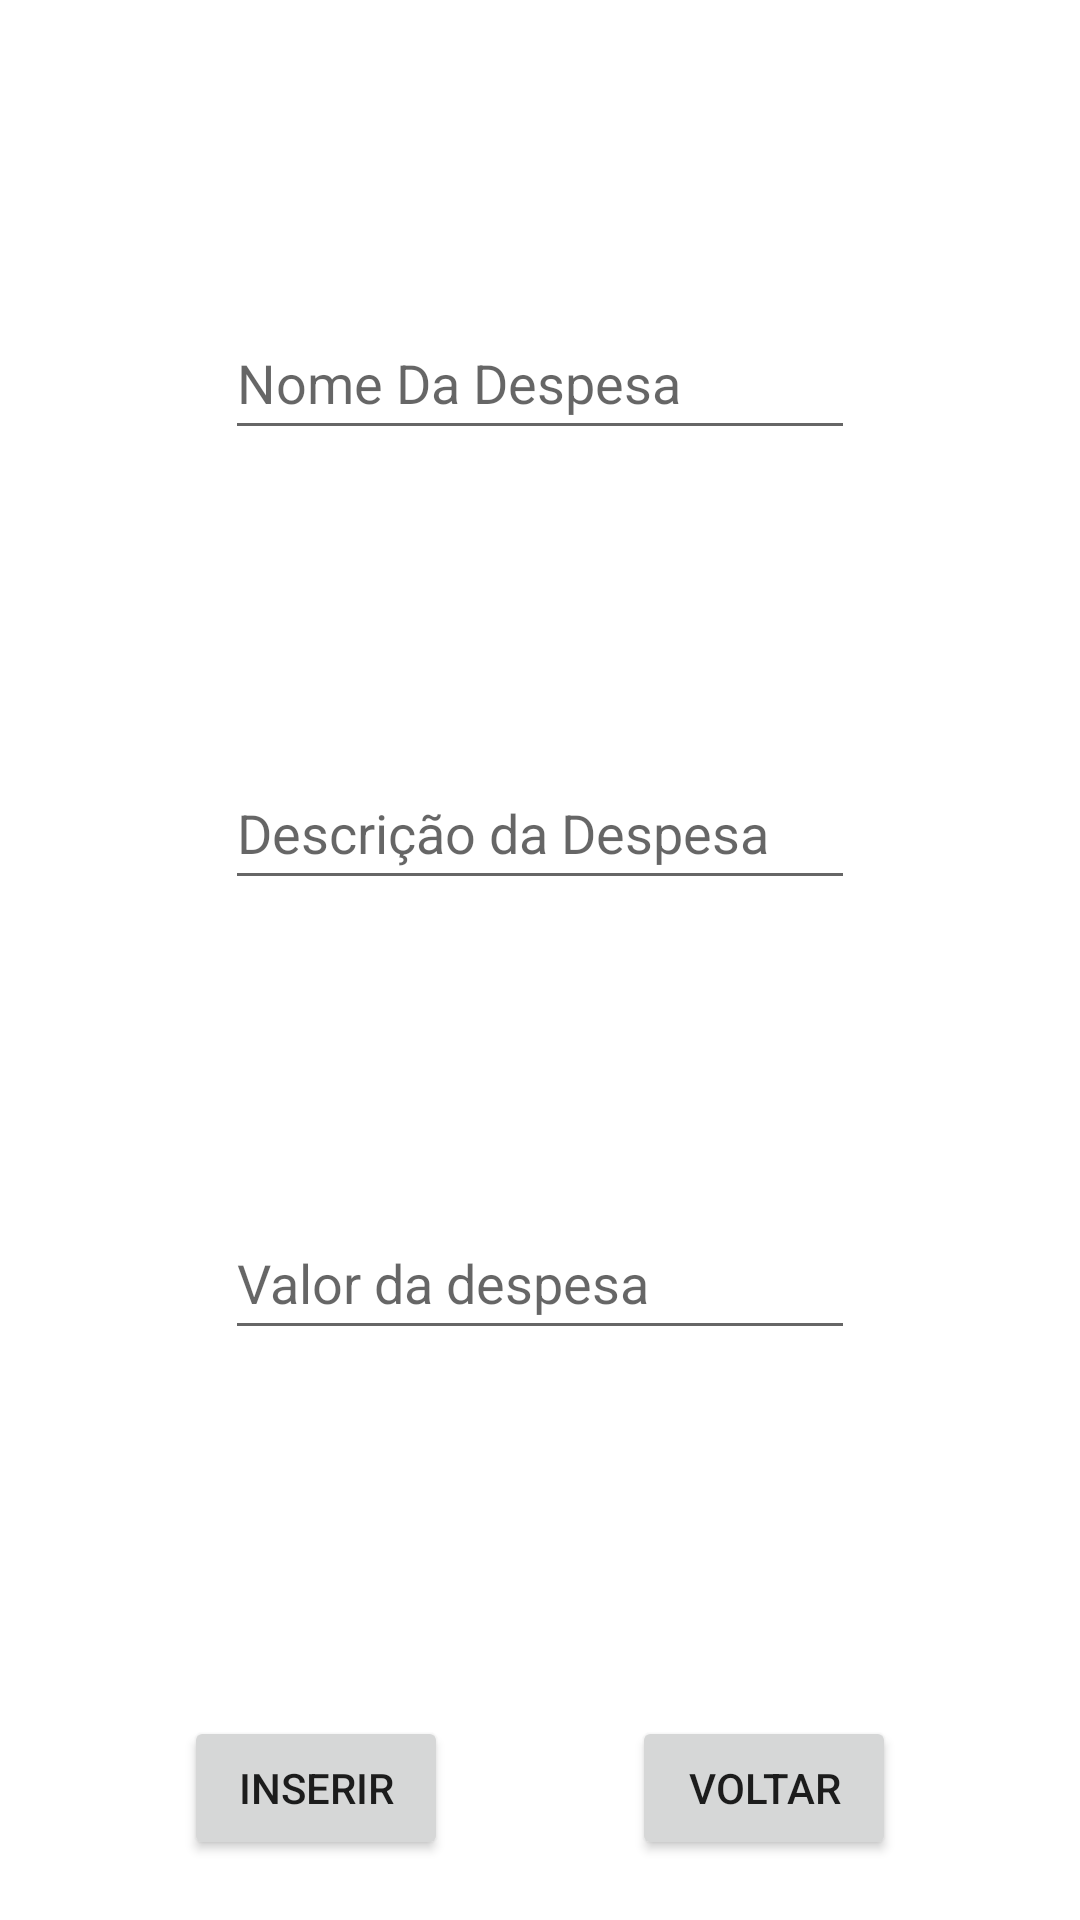

Produce the Android XML layout that renders to this screen, including the resource entries it uses.
<!-- AndroidManifest.xml: application theme Theme.MoneySaver -->
<!-- res/layout/fragment_adicionar_despesa.xml -->
<?xml version="1.0" encoding="utf-8"?>
<FrameLayout xmlns:android="http://schemas.android.com/apk/res/android"
    xmlns:app="http://schemas.android.com/apk/res-auto"
    xmlns:tools="http://schemas.android.com/tools"
    android:layout_width="match_parent"
    android:layout_height="match_parent"
    tools:context=".FragmentAdicionarDespesa"
    >

    <androidx.constraintlayout.widget.ConstraintLayout
        android:layout_width="match_parent"
        android:layout_height="match_parent">

        <EditText
            android:id="@+id/editTextTextPersonName3"
            android:layout_width="wrap_content"
            android:layout_height="wrap_content"
            android:ems="10"
            android:hint="Nome Da Despesa"
            android:inputType="textPersonName"
            android:minHeight="48dp"
            app:layout_constraintBottom_toTopOf="@+id/editTextTextPersonName4"
            app:layout_constraintEnd_toEndOf="parent"
            app:layout_constraintStart_toStartOf="parent"
            app:layout_constraintTop_toTopOf="parent" />

        <EditText
            android:id="@+id/editTextTextPersonName4"
            android:layout_width="wrap_content"
            android:layout_height="wrap_content"
            android:ems="10"
            android:hint="Descrição da Despesa"
            android:inputType="textPersonName"
            android:minHeight="48dp"
            app:layout_constraintBottom_toTopOf="@+id/editTextTextPersonName5"
            app:layout_constraintEnd_toEndOf="parent"
            app:layout_constraintStart_toStartOf="parent"
            app:layout_constraintTop_toBottomOf="@+id/editTextTextPersonName3" />

        <EditText
            android:id="@+id/editTextTextPersonName5"
            android:layout_width="wrap_content"
            android:layout_height="wrap_content"
            android:ems="10"
            android:hint="Valor da despesa"
            android:inputType="textPersonName"
            android:minHeight="48dp"
            app:layout_constraintBottom_toTopOf="@+id/guideline12"
            app:layout_constraintEnd_toEndOf="parent"
            app:layout_constraintStart_toStartOf="parent"
            app:layout_constraintTop_toBottomOf="@+id/editTextTextPersonName4" />

        <androidx.constraintlayout.widget.Guideline
            android:id="@+id/guideline12"
            android:layout_width="wrap_content"
            android:layout_height="wrap_content"
            android:orientation="horizontal"
            app:layout_constraintGuide_begin="552dp" />

        <Button
            android:id="@+id/btnInserirDespesa"
            android:layout_width="wrap_content"
            android:layout_height="wrap_content"
            android:text="Inserir"
            app:layout_constraintBottom_toBottomOf="parent"
            app:layout_constraintEnd_toStartOf="@+id/btnVoltarInserirDespesa"
            app:layout_constraintHorizontal_bias="0.5"
            app:layout_constraintStart_toStartOf="parent"
            app:layout_constraintTop_toTopOf="@+id/guideline12" />

        <Button
            android:id="@+id/btnVoltarInserirDespesa"
            android:layout_width="wrap_content"
            android:layout_height="wrap_content"
            android:text="Voltar"
            app:layout_constraintBottom_toBottomOf="parent"
            app:layout_constraintEnd_toEndOf="parent"
            app:layout_constraintHorizontal_bias="0.5"
            app:layout_constraintStart_toEndOf="@+id/btnInserirDespesa"
            app:layout_constraintTop_toTopOf="@+id/guideline12" />
    </androidx.constraintlayout.widget.ConstraintLayout>
</FrameLayout>
<!-- resources referenced by this layout -->
<resources>
  <style name="Theme.MoneySaver" parent="Theme.MaterialComponents.DayNight.DarkActionBar">
          
          <item name="colorPrimary">@color/purple_500</item>
          <item name="colorPrimaryVariant">@color/purple_700</item>
          <item name="colorOnPrimary">@color/white</item>
          
          <item name="colorSecondary">@color/teal_200</item>
          <item name="colorSecondaryVariant">@color/teal_700</item>
          <item name="colorOnSecondary">@color/black</item>
          
          <item name="android:statusBarColor" tools:targetApi="l">?attr/colorPrimaryVariant</item>
          
      </style>
  <!-- not gathered from this repository: default colours our renderer supplied (Android Studio template values) -->
  <color name="purple_500">#FF6200EE</color>
  <color name="purple_700">#FF3700B3</color>
  <color name="teal_200">#FF03DAC5</color>
  <color name="teal_700">#FF018786</color>
  <color name="black">#FF000000</color>
  <color name="white">#FFFFFFFF</color>
</resources>
